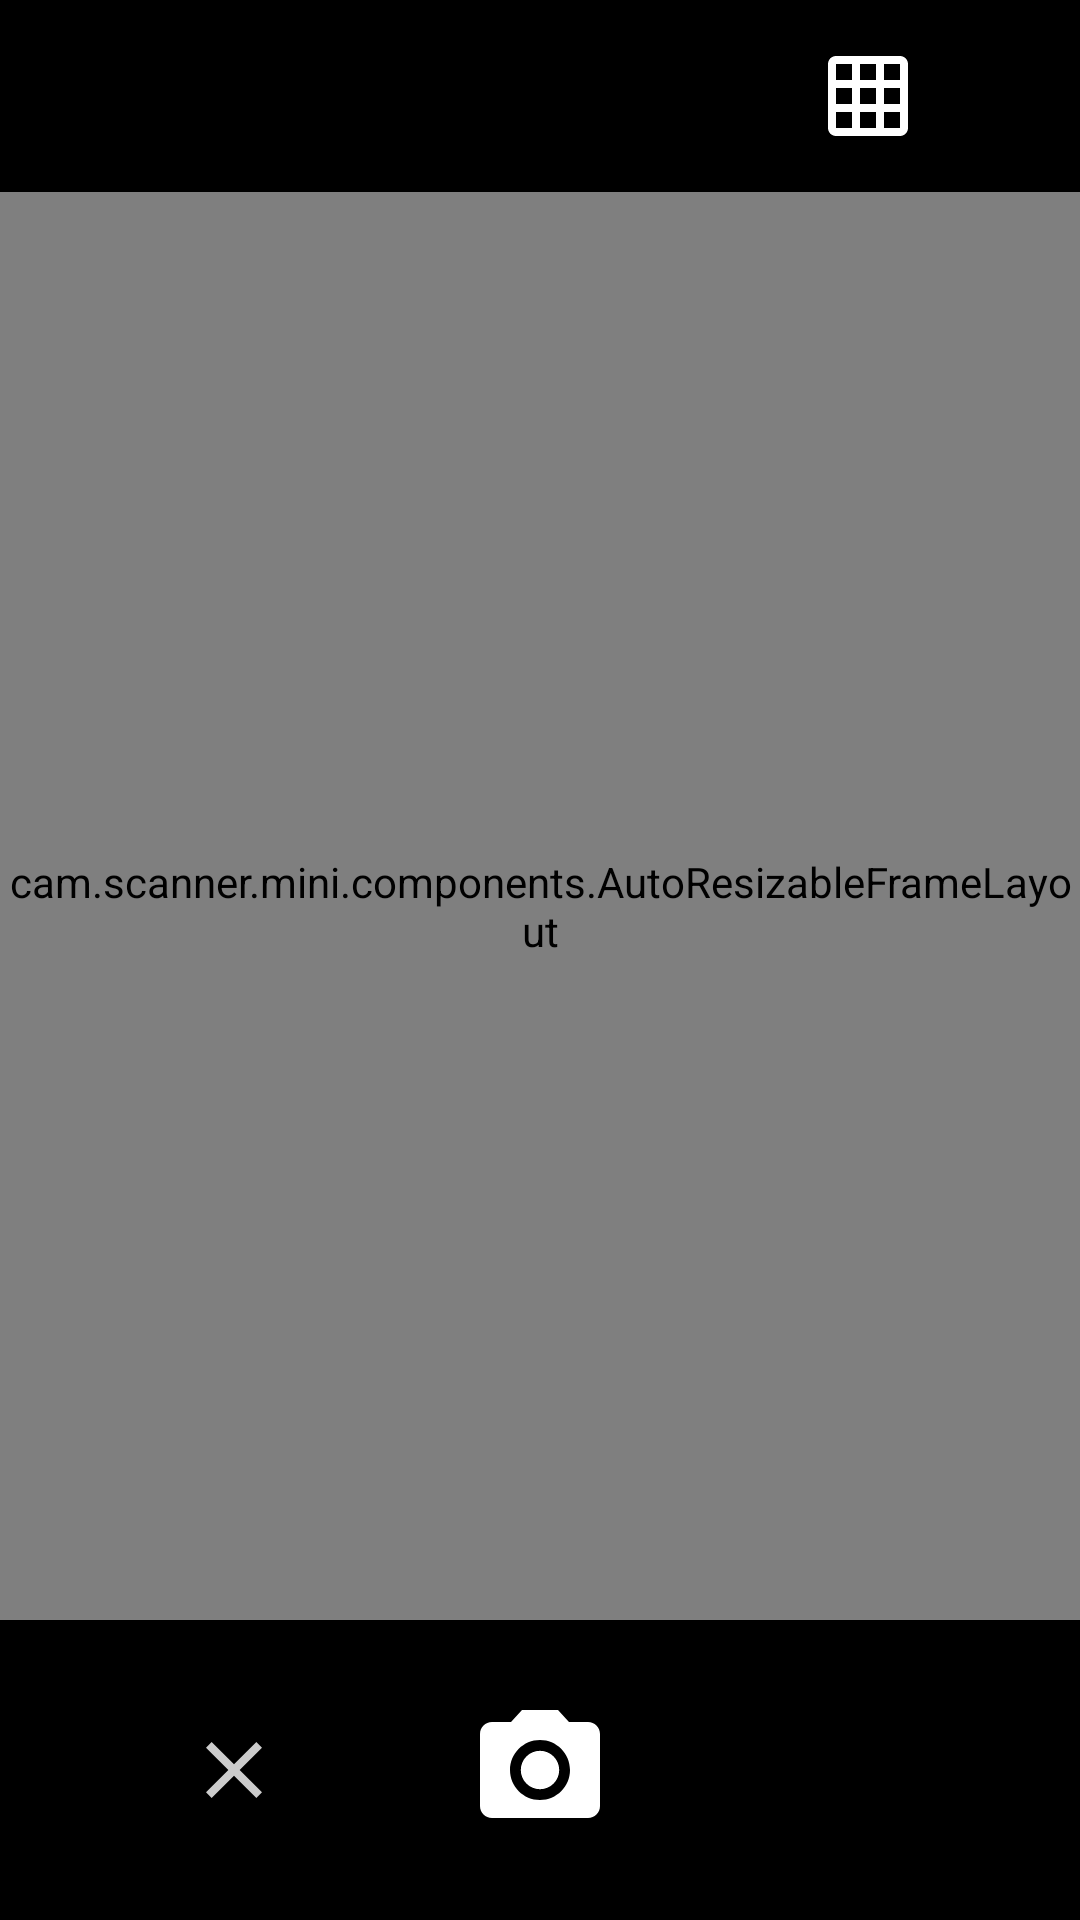

The Android layout XML behind this screen, and the referenced resources:
<!-- AndroidManifest.xml: application theme AppTheme -->
<!-- res/layout/activity_retake_image.xml -->
<?xml version="1.0" encoding="utf-8"?>
<LinearLayout
    xmlns:android="http://schemas.android.com/apk/res/android"
    xmlns:tools="http://schemas.android.com/tools"
    android:layout_width="match_parent"
    android:layout_height="match_parent"
    android:background="@android:color/black"
    android:orientation="vertical"
    tools:context="cam.scanner.mini.RetakeImageActivity">

    <LinearLayout
        android:id="@+id/retake_top_layout"
        android:layout_width="match_parent"
        android:layout_height="wrap_content"
        android:orientation="horizontal"
        android:gravity="center"
        android:padding="16dp">

        <ImageButton
            android:id="@+id/retake_sound_image_button"
            android:layout_width="0dp"
            android:layout_height="32dp"
            android:layout_weight="1"
            android:onClick="onClick"
            android:src="@drawable/ic_sound"
            android:scaleType="centerInside"
            android:background="@android:color/transparent"
            android:contentDescription="@string/camera_sound_image_button_description" />

        <ImageButton
            android:id="@+id/retake_flash_image_button"
            android:layout_width="0dp"
            android:layout_height="32dp"
            android:layout_weight="1"
            android:onClick="onClick"
            android:src="@drawable/ic_flash_off"
            android:scaleType="centerInside"
            android:background="@android:color/transparent"
            android:contentDescription="@string/camera_flash_image_button_description" />

        <ImageButton
            android:id="@+id/retake_grid_image_button"
            android:layout_width="0dp"
            android:layout_height="32dp"
            android:layout_weight="1"
            android:onClick="onClick"
            android:src="@drawable/ic_grid"
            android:scaleType="centerInside"
            android:background="@android:color/transparent"
            android:contentDescription="@string/camera_grid_image_button_description" />
    </LinearLayout>

    <cam.scanner.mini.components.AutoResizableFrameLayout
        android:id="@+id/retake_middle_layout"
        android:layout_width="match_parent"
        android:layout_height="0dp"
        android:layout_weight="1"
        android:layout_gravity="center">
        <cam.scanner.mini.components.AutoResizableTextureView
            android:id="@+id/retake_texture_view"
            android:layout_width="match_parent"
            android:layout_height="match_parent"/>

        <ProgressBar
            android:id="@+id/retake_progress_bar"
            android:layout_gravity="center"
            android:visibility="gone"
            android:theme="@style/ProgressBarTheme"
            style="@style/ProgressBarStyleLarge"/>
    </cam.scanner.mini.components.AutoResizableFrameLayout>

    <RelativeLayout
        android:id="@+id/retake_bottom_layout"
        android:layout_width="match_parent"
        android:layout_height="100dp">
        <ImageView
            android:id="@+id/retake_close_image_view"
            android:layout_width="wrap_content"
            android:layout_height="wrap_content"
            android:layout_gravity="center"
            android:scaleType="centerInside"
            android:src="@drawable/ic_close"
            android:onClick="onClick"
            android:contentDescription="@string/close_image_view_description"
            android:layout_centerVertical="true"
            android:layout_alignParentStart="true"
            android:layout_toStartOf="@id/retake_take_photo_image_view"/>

        <ImageView
            android:id="@+id/retake_take_photo_image_view"
            android:layout_width="48dp"
            android:layout_height="48dp"
            android:layout_gravity="center"
            android:scaleType="fitXY"
            android:onClick="onClick"
            android:src="@drawable/ic_camera"
            android:contentDescription="@string/take_photo_image_view_description"
            android:layout_centerInParent="true"/>
    </RelativeLayout>
</LinearLayout>
<!-- resources referenced by this layout -->
<resources>
  <!-- drawable ic_camera (drawable) -->
  <vector android:height="36dp" android:tint="#FFFFFF"
      android:viewportHeight="24.0" android:viewportWidth="24.0"
      android:width="36dp" xmlns:android="http://schemas.android.com/apk/res/android">
      <path android:fillColor="#FF000000" android:pathData="M12,12m-3.2,0a3.2,3.2 0,1 1,6.4 0a3.2,3.2 0,1 1,-6.4 0"/>
      <path android:fillColor="#FF000000" android:pathData="M9,2L7.17,4L4,4c-1.1,0 -2,0.9 -2,2v12c0,1.1 0.9,2 2,2h16c1.1,0 2,-0.9 2,-2L22,6c0,-1.1 -0.9,-2 -2,-2h-3.17L15,2L9,2zM12,17c-2.76,0 -5,-2.24 -5,-5s2.24,-5 5,-5 5,2.24 5,5 -2.24,5 -5,5z"/>
  </vector>
  <!-- drawable ic_close (drawable) -->
  <vector android:alpha="0.8" android:height="32dp" android:tint="#FFFFFF"
      android:viewportHeight="24.0" android:viewportWidth="24.0"
      android:width="32dp" xmlns:android="http://schemas.android.com/apk/res/android">
      <path android:fillColor="#FF000000" android:pathData="M19,6.41L17.59,5 12,10.59 6.41,5 5,6.41 10.59,12 5,17.59 6.41,19 12,13.41 17.59,19 19,17.59 13.41,12z"/>
  </vector>
  <!-- drawable ic_grid (drawable) -->
  <vector android:height="48dp" android:tint="#FFFFFF"
      android:viewportHeight="24.0" android:viewportWidth="24.0"
      android:width="48dp" xmlns:android="http://schemas.android.com/apk/res/android">
      <path android:fillColor="#FF000000" android:pathData="M20,2L4,2c-1.1,0 -2,0.9 -2,2v16c0,1.1 0.9,2 2,2h16c1.1,0 2,-0.9 2,-2L22,4c0,-1.1 -0.9,-2 -2,-2zM8,20L4,20v-4h4v4zM8,14L4,14v-4h4v4zM8,8L4,8L4,4h4v4zM14,20h-4v-4h4v4zM14,14h-4v-4h4v4zM14,8h-4L10,4h4v4zM20,20h-4v-4h4v4zM20,14h-4v-4h4v4zM20,8h-4L16,4h4v4z"/>
  </vector>
  <string name="camera_flash_image_button_description">flash</string>
  <string name="camera_grid_image_button_description">grid</string>
  <string name="camera_sound_image_button_description">sound</string>
  <string name="close_image_view_description">close_camera</string>
  <string name="take_photo_image_view_description">take_photo</string>
  <style name="ProgressBarStyleLarge">
          <item name="android:layout_width">@dimen/progress_bar_large_size</item>
          <item name="android:layout_height">@dimen/progress_bar_large_size</item>
      </style>
  <style name="ProgressBarTheme">
          <item name="colorAccent">@color/colorAccent</item>
      </style>
  <style name="AppTheme" parent="Theme.AppCompat.Light.DarkActionBar">
          
          <item name="colorPrimary">@color/colorPrimary</item>
          <item name="colorPrimaryDark">@color/colorPrimaryDark</item>
          <item name="colorAccent">@color/colorAccent</item>
      </style>
  <dimen name="progress_bar_large_size">48dp</dimen>
  <color name="colorAccent">#F92770</color>
  <color name="colorPrimary">#258B91</color>
  <color name="colorPrimaryDark">#035059</color>
</resources>
